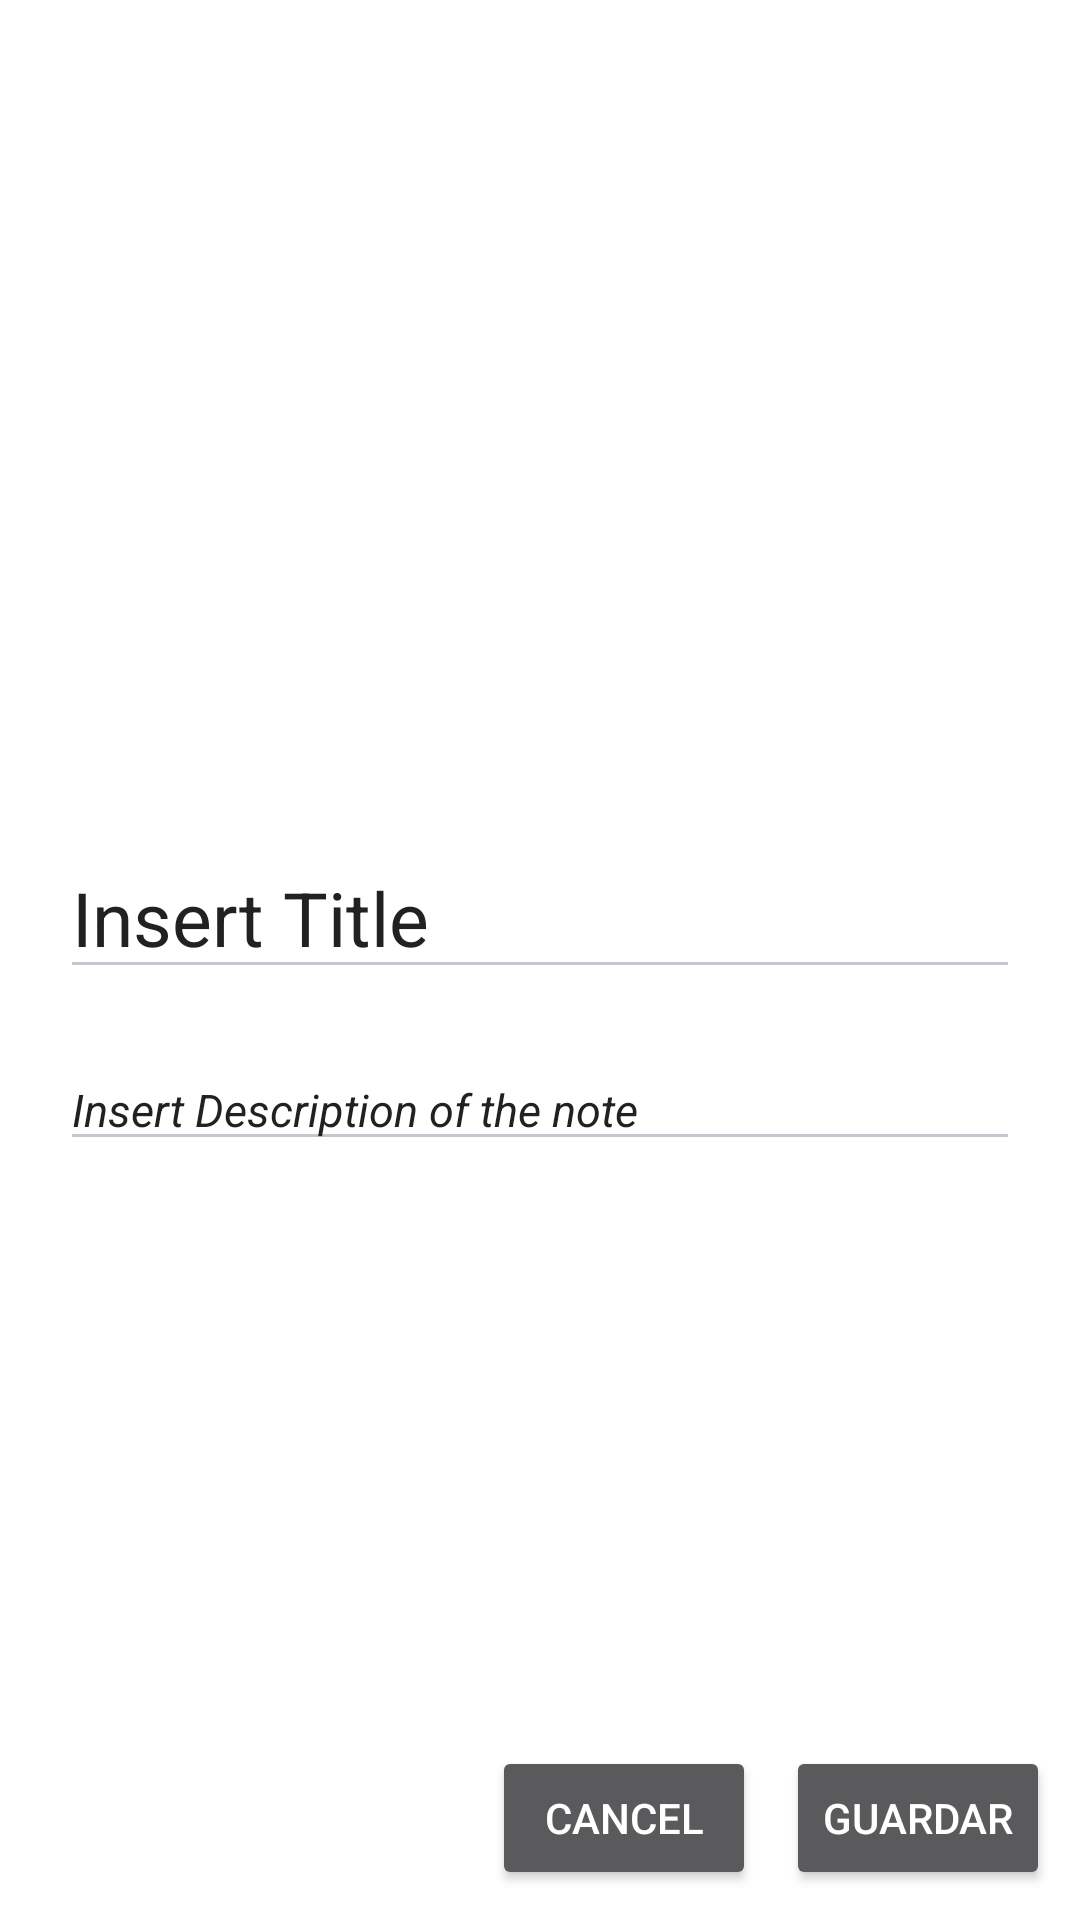

Produce the Android XML layout that renders to this screen, including the resource entries it uses.
<!-- AndroidManifest.xml: application theme AppTheme -->
<!-- res/layout/fragment_note_edit.xml -->
<?xml version="1.0" encoding="utf-8"?>
<androidx.constraintlayout.widget.ConstraintLayout xmlns:android="http://schemas.android.com/apk/res/android"
    xmlns:tools="http://schemas.android.com/tools"
    android:layout_width="match_parent"
    android:layout_height="match_parent"
    xmlns:app="http://schemas.android.com/apk/res-auto"
    android:background="@color/icons_text"
    tools:context=".ui.notes.NoteDetailFragment">


    <ScrollView
        android:layout_width="match_parent"
        android:layout_height="match_parent"
        android:fillViewport="true"
        android:orientation="vertical"
        app:layout_constraintBottom_toBottomOf="parent"
        app:layout_constraintEnd_toEndOf="parent"
        app:layout_constraintStart_toStartOf="parent"
        app:layout_constraintTop_toTopOf="parent"
        android:layout_margin="10dp">

        <LinearLayout
            android:layout_width="match_parent"
            android:layout_height="wrap_content"
            android:layout_gravity="center|top"
            android:orientation="vertical">
            <TextView
                android:id="@+id/tv_datetime_detail"
                android:layout_width="wrap_content"
                android:layout_height="wrap_content"
                android:textColor="@color/primary_text"
                android:layout_gravity="center"
                android:textStyle="bold"
                android:layout_marginBottom="20dp"
                tools:text="dd/mm/yyyy hh:mm:ssss" />

            <ImageView
                android:id="@+id/img_photo_edit"
                android:layout_width="350dp"
                android:layout_height="200dp"
                android:layout_gravity="center|top"
                android:scaleType="centerCrop"
                android:layout_marginBottom="20dp"
                tools:src="@drawable/icon_poke" />

            <EditText
                android:id="@+id/et_title_detail"
                android:layout_width="match_parent"
                android:layout_height="wrap_content"
                android:hint="Insert Title"
                android:textColorHint="@color/primary_text"
                android:textColor="@color/primary_text"
                android:layout_marginBottom="20dp"
                android:layout_margin="10dp"
                android:textSize="25sp" />

            <EditText
                android:id="@+id/et_description_detail"
                android:layout_width="match_parent"
                android:layout_height="wrap_content"
                android:maxLines="8"
                android:hint="Insert Description of the note"
                android:textColorHint="@color/primary_text"
                android:textColor="@color/primary_text"
                android:textSize="15sp"
                android:layout_margin="10dp"
                android:textStyle="italic" />
        </LinearLayout>


    </ScrollView>

    <Button
        android:id="@+id/btn_save_note"
        android:layout_width="wrap_content"
        android:layout_height="wrap_content"
        android:layout_marginEnd="10dp"
        android:layout_marginBottom="10dp"
        app:layout_constraintEnd_toEndOf="parent"
        app:layout_constraintBottom_toBottomOf="parent"
        android:src="@drawable/ic_baseline_edit_24"
        android:text="Guardar"
        android:textColor="@color/icons_text"
        android:contentDescription="Edit all Atributes of the note" />
    <Button
        android:id="@+id/btn_cancel_note"
        android:layout_width="wrap_content"
        android:layout_height="wrap_content"
        android:layout_marginEnd="10dp"
        android:layout_marginBottom="10dp"
        app:layout_constraintEnd_toStartOf="@id/btn_save_note"
        app:layout_constraintBottom_toBottomOf="parent"
        android:src="@drawable/ic_baseline_edit_24"
        android:text="Cancel"
        android:textColor="@color/icons_text"
        android:contentDescription="Edit all Atributes of the note" />
</androidx.constraintlayout.widget.ConstraintLayout>
<!-- resources referenced by this layout -->
<resources>
  <color name="icons_text">#FFFFFF</color>
  <color name="primary_text">#212121</color>
  <!-- drawable icon_poke: png bitmap (drawable, 8990 bytes) -->
  <style name="AppTheme" parent="Theme.Material3.Dark.NoActionBar">
          
          <item name="colorPrimary">@color/colorPrimary</item>
          <item name="colorPrimaryDark">@color/colorPrimaryDark</item>
          <item name="colorAccent">@color/colorAccent</item>
      </style>
  <color name="colorPrimary">#673AB7</color>
  <color name="colorPrimaryDark">#512DA8</color>
  <color name="colorAccent">#FF4081</color>
</resources>
